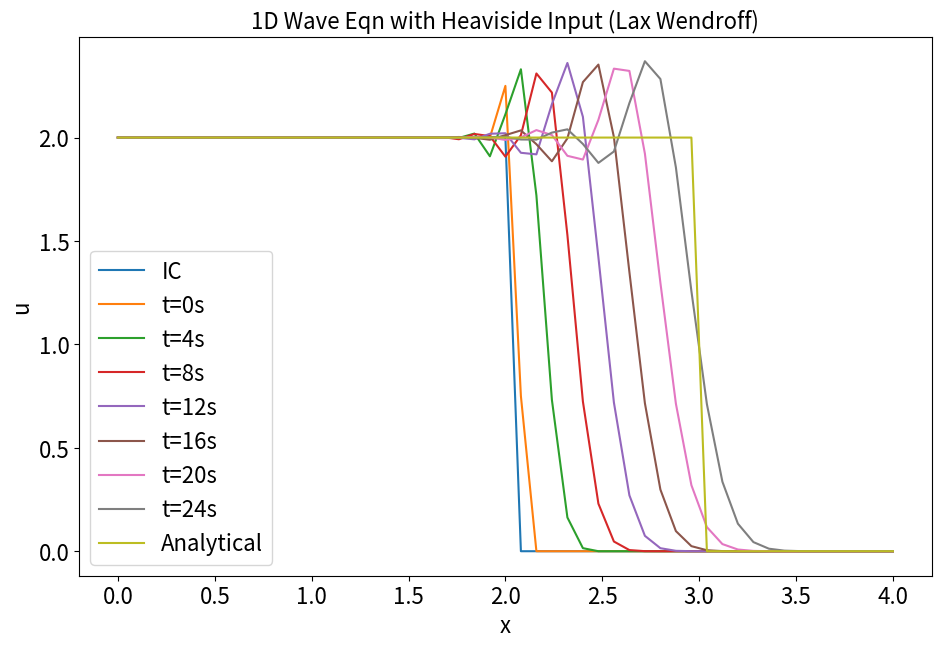

Source code (Python):
#Different schemes for solving problem with heaviside input
#Lax Wendroff

import numpy
from matplotlib import pyplot

#Domain
nx=51
tmax=1
xmax=4
c=1
sigma=0.5
dx=xmax/(nx-1)
dt=(sigma*dx)/c

nt=tmax/dt
x=numpy.linspace(0,xmax,nx)

tmax_an=tmax*sigma
nt_an=tmax_an/dt

#IC
u=numpy.zeros(nx)
u[0:int((xmax/2)/dx)+1]=2
u_an=u.copy()

#plotting IC
pyplot.figure(figsize=(11,7),dpi=300)
pyplot.xlabel('x',size=16)
pyplot.ylabel('u',size=16)
pyplot.plot(x,u,label='IC')

#Solution
un=u.copy()

#Upwind Scheme
for n in range(int(nt)):
    un=u.copy()
    u[1:-1]=un[1:-1]-(sigma/2)*(un[2:]-un[0:-2])+((sigma**2)/2)*(un[2:]-2*un[1:-1]+un[0:-2])
    
    #BC
    u[0]=2
    u[-1]=0
    
    if n%4==0:
        #plotting Results
        pyplot.plot(x,u,label='t='+ str(n)+'s')
    elif n==int(nt):
        pyplot.plot(x,u,label='t='+ str(n)+'s')

#Analytical Sol
for n in range(int(nt_an)):
    un_an=u_an.copy()
    u_an[1:]=u_an[0:-1]
    
    #BC
    u_an[0]=2
    u_an[-1]=0

#plotting analytical solution
pyplot.plot(x,u_an,label='Analytical')
pyplot.legend(fontsize=16,loc='lower left')
pyplot.title('1D Wave Eqn with Heaviside Input (Lax Wendroff)',size=16)
pyplot.tick_params(axis='both',labelsize=16)
